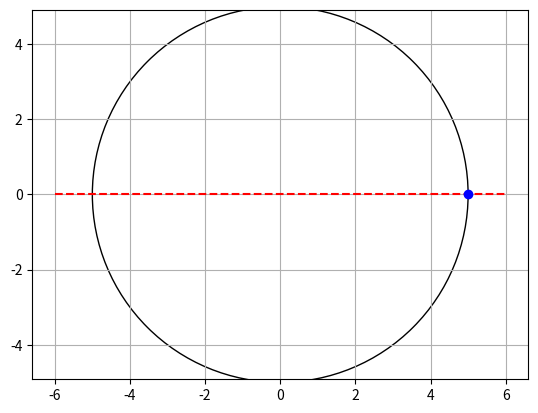

Python code for this plot:
import matplotlib.pyplot as plt
import numpy as np

circle = plt.Circle((0,0), 5, fill=False)
fig, ax = plt.subplots()
ax.add_artist(circle)

# Tangent line at (5,0)
x = np.linspace(-6, 6, 100)
y = [0]*len(x)
plt.plot(x, y, 'r--')
plt.plot(5, 0, 'bo')

plt.axis('equal')
plt.grid(True)
plt.show()
